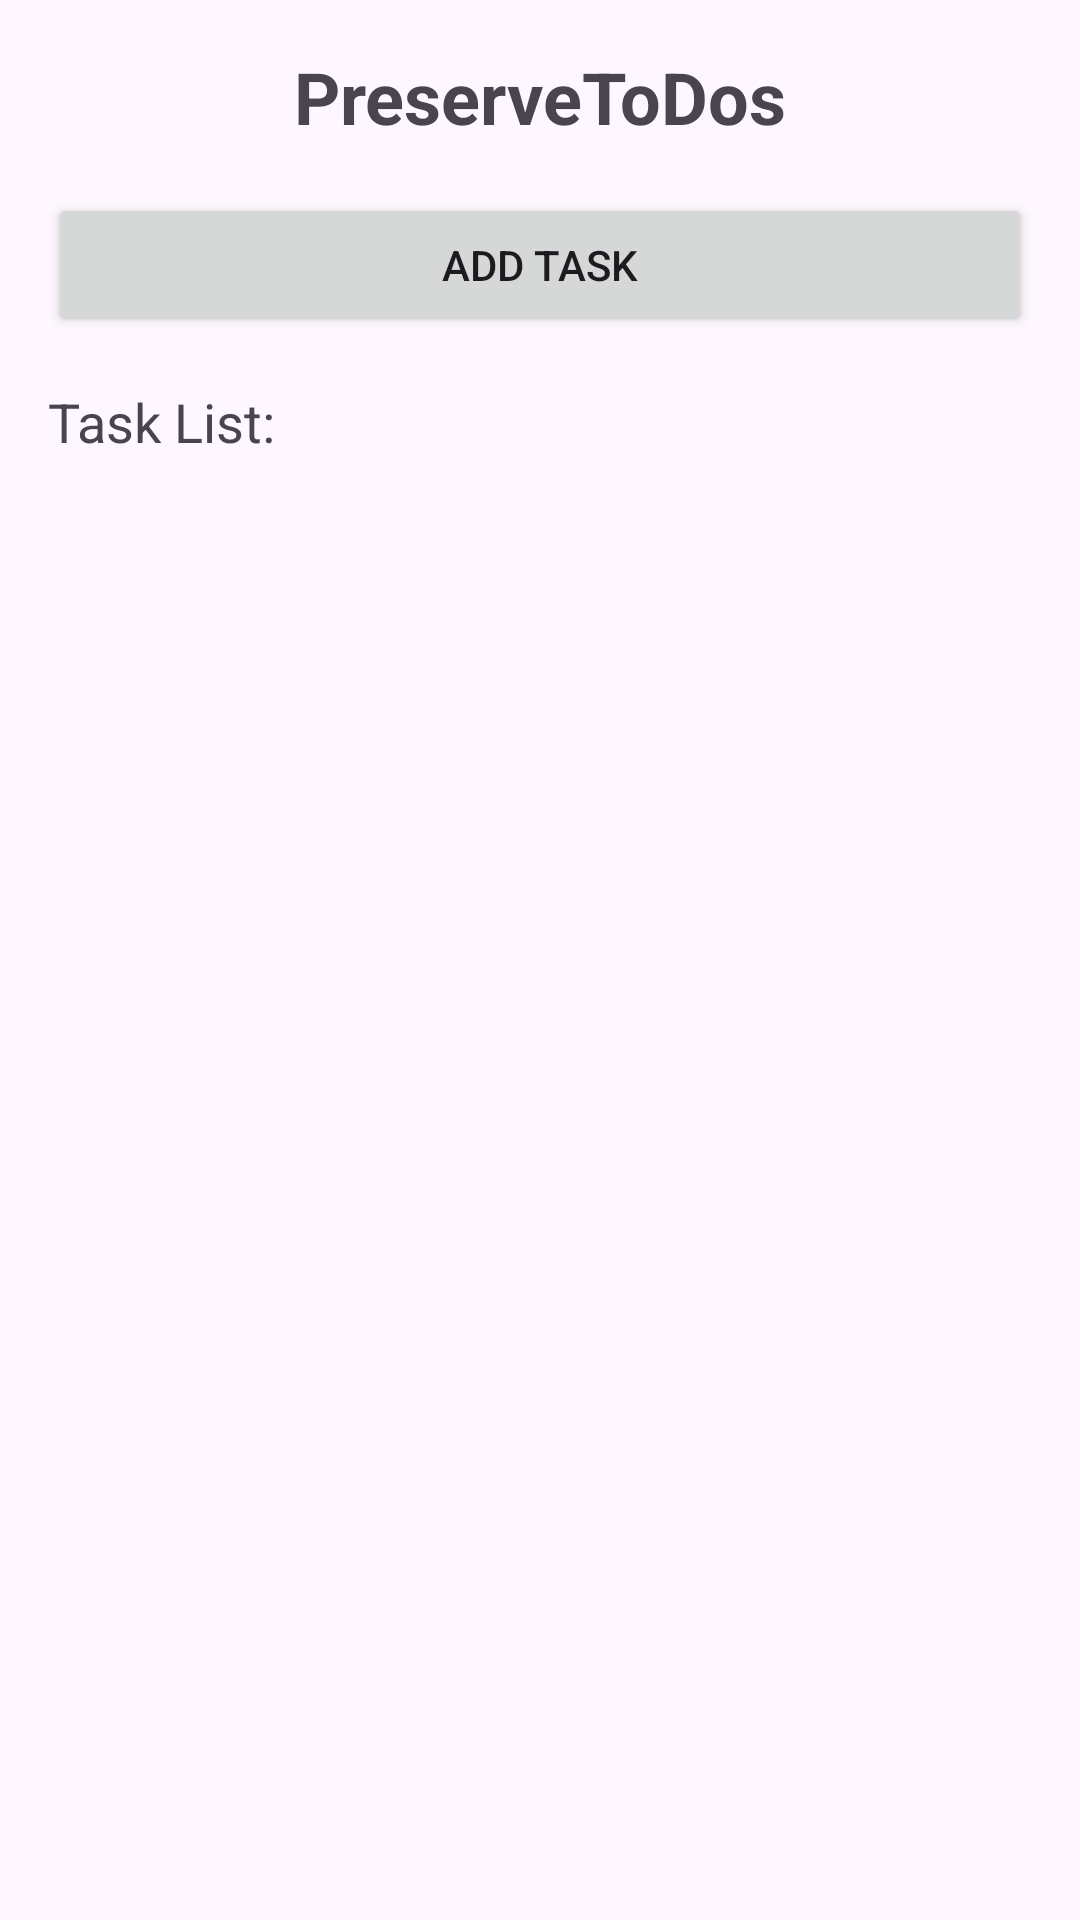

Write the Android layout XML for this screen, with the resource values it uses.
<!-- AndroidManifest.xml: activity theme Theme.PreserveToDos -->
<!-- res/layout/activity_main.xml -->
<?xml version="1.0" encoding="utf-8"?>
<LinearLayout xmlns:android="http://schemas.android.com/apk/res/android"
    android:layout_width="match_parent"
    android:layout_height="match_parent"
    android:orientation="vertical"
    android:padding="16dp">

    <TextView
        android:layout_width="match_parent"
        android:layout_height="wrap_content"
        android:text="@string/app_name"
        android:textSize="24sp"
        android:textStyle="bold"
        android:gravity="center"
        android:layout_marginBottom="16dp" />

    <Button
        android:id="@+id/btnAddTask"
        android:layout_width="match_parent"
        android:layout_height="wrap_content"
        android:text="Add Task" />

    <TextView
        android:layout_width="match_parent"
        android:layout_height="wrap_content"
        android:text="Task List:"
        android:textSize="18sp"
        android:layout_marginTop="16dp"
        android:layout_marginBottom="8dp" />

    <ListView
        android:id="@+id/taskList"
        android:layout_width="match_parent"
        android:layout_height="0dp"
        android:layout_weight="1" />

</LinearLayout>
<!-- resources referenced by this layout -->
<resources>
  <string name="app_name">PreserveToDos</string>
  <style name="Theme.PreserveToDos" parent="Theme.Material3.DayNight">
          
          <item name="colorPrimary">@color/primary_color</item>
          <item name="colorPrimaryVariant">@color/primary_dark</item>
          <item name="colorOnPrimary">@android:color/white</item>
          
          <item name="colorSecondary">@color/accent_color</item>
          <item name="colorSecondaryVariant">@color/accent_color</item>
          <item name="colorOnSecondary">@android:color/black</item>
          
          <item name="android:statusBarColor" tools:targetApi="l">?attr/colorPrimaryVariant</item>
          
      </style>
  <color name="primary_color">#1976D2</color>
  <color name="primary_dark">#1565C0</color>
  <color name="accent_color">#FFC107</color>
</resources>
